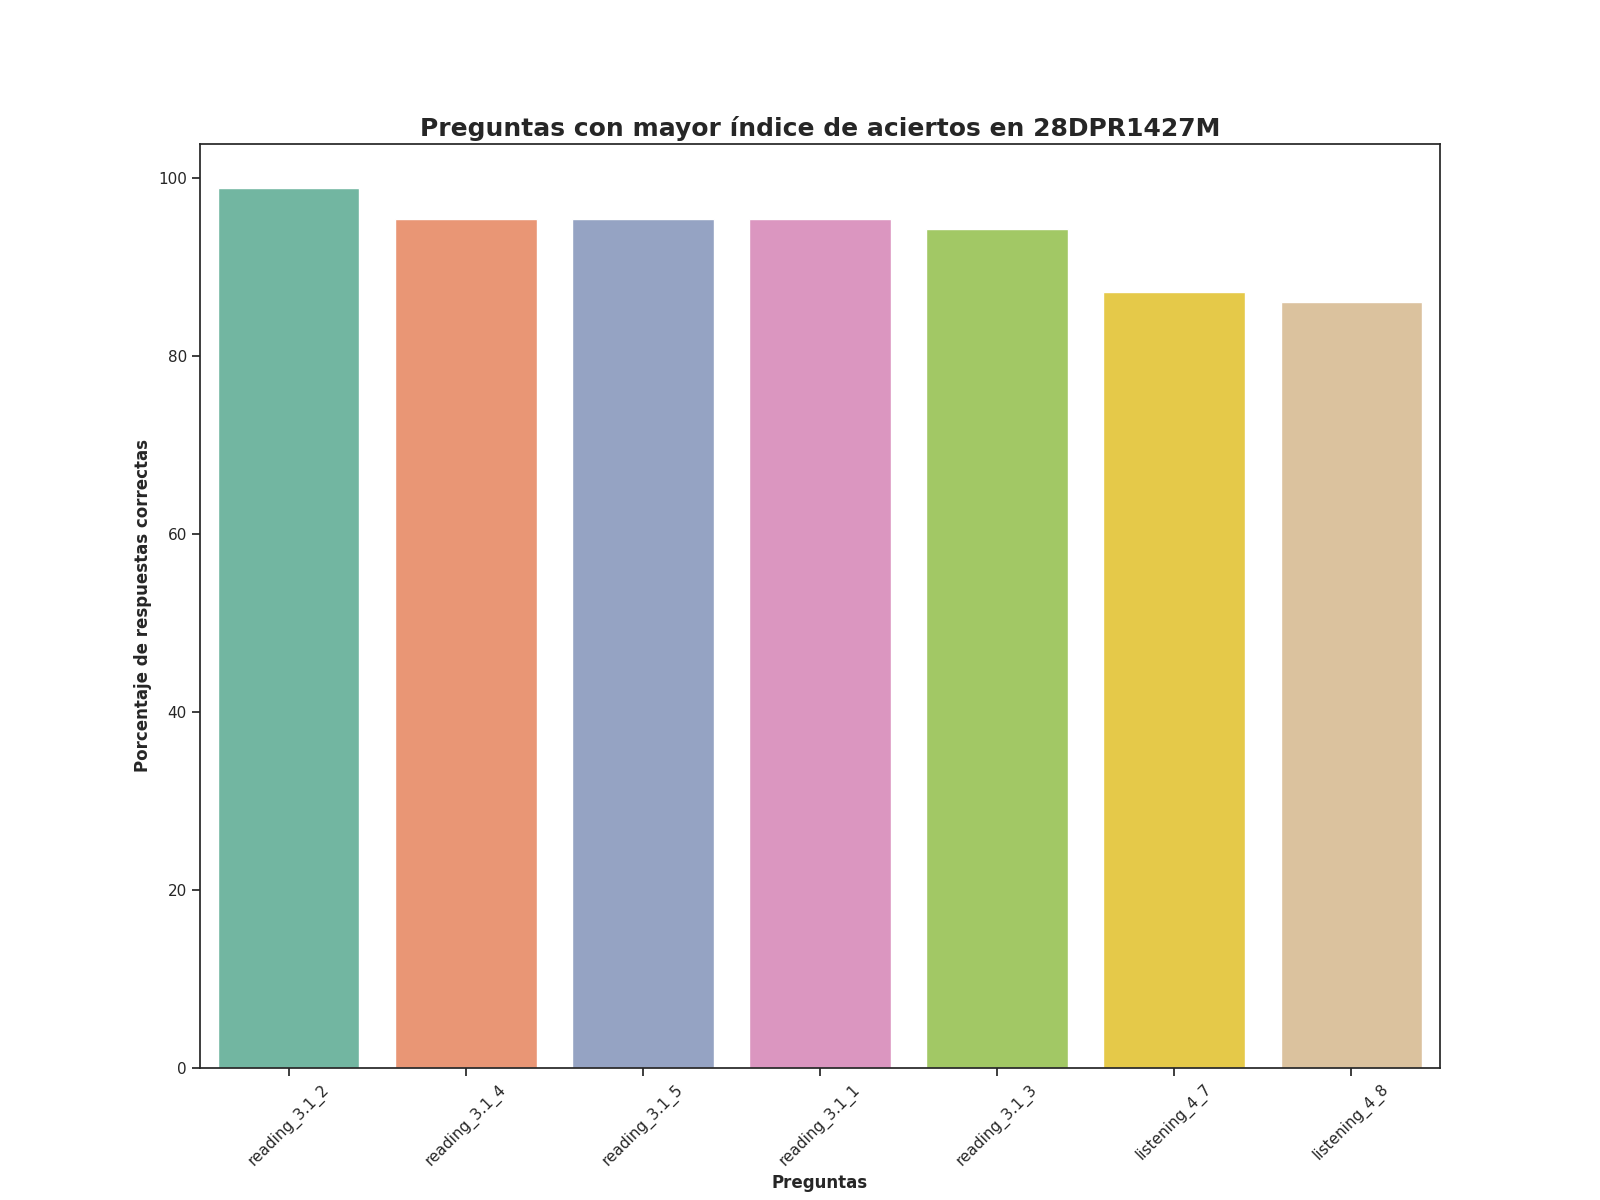

Source data for this figure (header and first rows):
Top, Pregunta, Porcentaje de respuestas correctas, Número de respuestas correctas
1, reading_3.1_2, 98.84, 85.0
2, reading_3.1_4, 95.35, 82.0
3, reading_3.1_5, 95.35, 82.0
4, reading_3.1_1, 95.35, 82.0
5, reading_3.1_3, 94.19, 81.0
6, listening_4_7, 87.21, 75.0
7, listening_4_8, 86.05, 74.0
